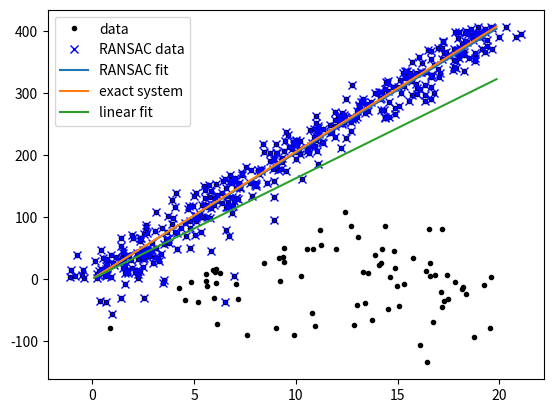

This figure's Python source:
import numpy as np
import scipy.linalg as sl
from typing import Tuple, Optional, Dict, Any

def ransac(data: np.ndarray, model: Any, min_samples: int, max_iterations: int, threshold: float, min_inliers: int, debug: bool=False, return_all: bool=False) -> Tuple[np.ndarray, Optional[Dict[str, np.ndarray]]]:
    """
    Implements the RANSAC algorithm.

    Parameters:
        data (np.ndarray): Sample points.
        model (object): Hypothetical model to fit data.
        min_samples (int): Minimum number of samples required to fit the model.
        max_iterations (int): Maximum number of iterations.
        threshold (float): Threshold to determine if a point fits the model.
        min_inliers (int): Minimum number of inliers required for a valid model.
        debug (bool): If True, prints debug information.
        return_all (bool): If True, returns all data related to the fitting process.

    Returns:
        Tuple[np.ndarray, Optional[Dict[str, np.ndarray]]]: The best fitting model parameters and a dictionary containing inliers if return_all is True.

    Raises:
        ValueError: If no acceptable model is found.
    """
    best_model = None
    lowest_error = np.inf
    best_inliers = None

    for iteration in range(max_iterations):
        sample_indices, test_indices = random_partition(min_samples, data.shape[0])
        potential_inliers = data[sample_indices]
        test_data = data[test_indices]

        trial_model = model.fit(potential_inliers)
        test_errors = model.get_error(test_data, trial_model)

        additional_inliers = data[test_indices[test_errors < threshold]]

        if debug:
            print(f"Iteration {iteration}: Found {len(additional_inliers)} inliers.")

        if len(additional_inliers) > min_inliers:
            refined_data = np.vstack((potential_inliers, additional_inliers))
            refined_model = model.fit(refined_data)
            current_error = np.mean(model.get_error(refined_data, refined_model))

            if current_error < lowest_error:
                best_model = refined_model
                lowest_error = current_error
                best_inliers = np.concatenate((sample_indices, test_indices[test_errors < threshold]))

    if best_model is None:
        raise ValueError("Did not meet fit acceptance criteria.")

    if return_all:
        return best_model, {'inliers': best_inliers}
    else:
        return best_model

def random_partition(min_samples: int, total_samples: int) -> Tuple[np.ndarray, np.ndarray]:
    """
    Randomly partition indices into two groups: one with min_samples and the other with the rest.

    Parameters:
        min_samples (int): Number of samples required for the first group.
        total_samples (int): Total number of samples.

    Returns:
        Tuple[np.ndarray, np.ndarray]: Two arrays of indices, one for each group.
    """
    indices = np.random.permutation(total_samples)
    return indices[:min_samples], indices[min_samples:]

class LinearLeastSquaresModel:
    def __init__(self, input_columns: np.ndarray, output_columns: np.ndarray, debug: bool=False):
        self.input_columns = input_columns
        self.output_columns = output_columns
        self.debug = debug

    def fit(self, data: np.ndarray) -> np.ndarray:
        A = data[:, self.input_columns]
        B = data[:, self.output_columns]
        model, _, _, _ = sl.lstsq(A, B)
        return model

    def get_error(self, data: np.ndarray, model: np.ndarray) -> np.ndarray:
        A = data[:, self.input_columns]
        B = data[:, self.output_columns]
        B_predicted = np.dot(A, model)
        return np.sum((B - B_predicted) ** 2, axis=1)

def test():
    np.random.seed(42)
    n_samples = 500
    n_inputs = 1
    n_outputs = 1
    A_exact = 20 * np.random.random((n_samples, n_inputs))
    perfect_fit = 60 * np.random.normal(size=(n_inputs, n_outputs))
    B_exact = np.dot(A_exact, perfect_fit)

    A_noisy = A_exact + np.random.normal(size=A_exact.shape)
    B_noisy = B_exact + np.random.normal(size=B_exact.shape)

    n_outliers = 100
    outlier_indices = np.random.choice(np.arange(A_noisy.shape[0]), n_outliers, replace=False)
    A_noisy[outlier_indices] = 20 * np.random.random((n_outliers, n_inputs))
    B_noisy[outlier_indices] = 50 * np.random.normal(size=(n_outliers, n_outputs))

    all_data = np.hstack((A_noisy, B_noisy))
    input_columns = np.arange(n_inputs)
    output_columns = np.arange(n_inputs, n_inputs + n_outputs)
    model = LinearLeastSquaresModel(input_columns, output_columns, debug=False)

    linear_fit, _, _, _ = sl.lstsq(all_data[:, input_columns], all_data[:, output_columns])

    ransac_fit, ransac_data = ransac(all_data, model, 50, 1000, 7e3, 300, debug=False, return_all=True)

    import matplotlib.pyplot as plt

    sorted_indices = np.argsort(A_exact[:, 0])
    A_sorted = A_exact[sorted_indices]

    plt.plot(A_noisy[:, 0], B_noisy[:, 0], 'k.', label='data')
    plt.plot(A_noisy[ransac_data['inliers'], 0], B_noisy[ransac_data['inliers'], 0], 'bx', label="RANSAC data")
    plt.plot(A_sorted[:, 0], np.dot(A_sorted, ransac_fit)[:, 0], label='RANSAC fit')
    plt.plot(A_sorted[:, 0], np.dot(A_sorted, perfect_fit)[:, 0], label='exact system')
    plt.plot(A_sorted[:, 0], np.dot(A_sorted, linear_fit)[:, 0], label='linear fit')
    plt.legend()
    plt.show()

if __name__ == "__main__":
    test()
